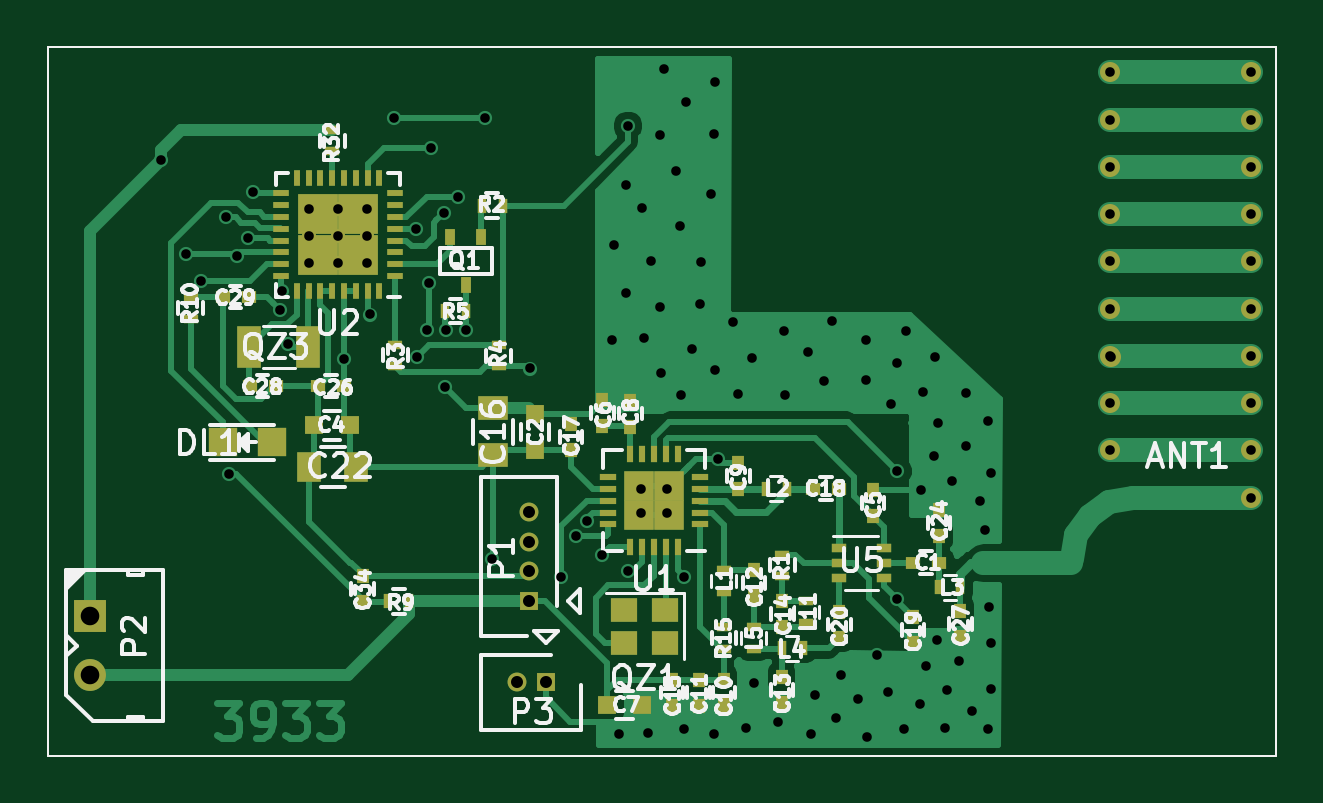
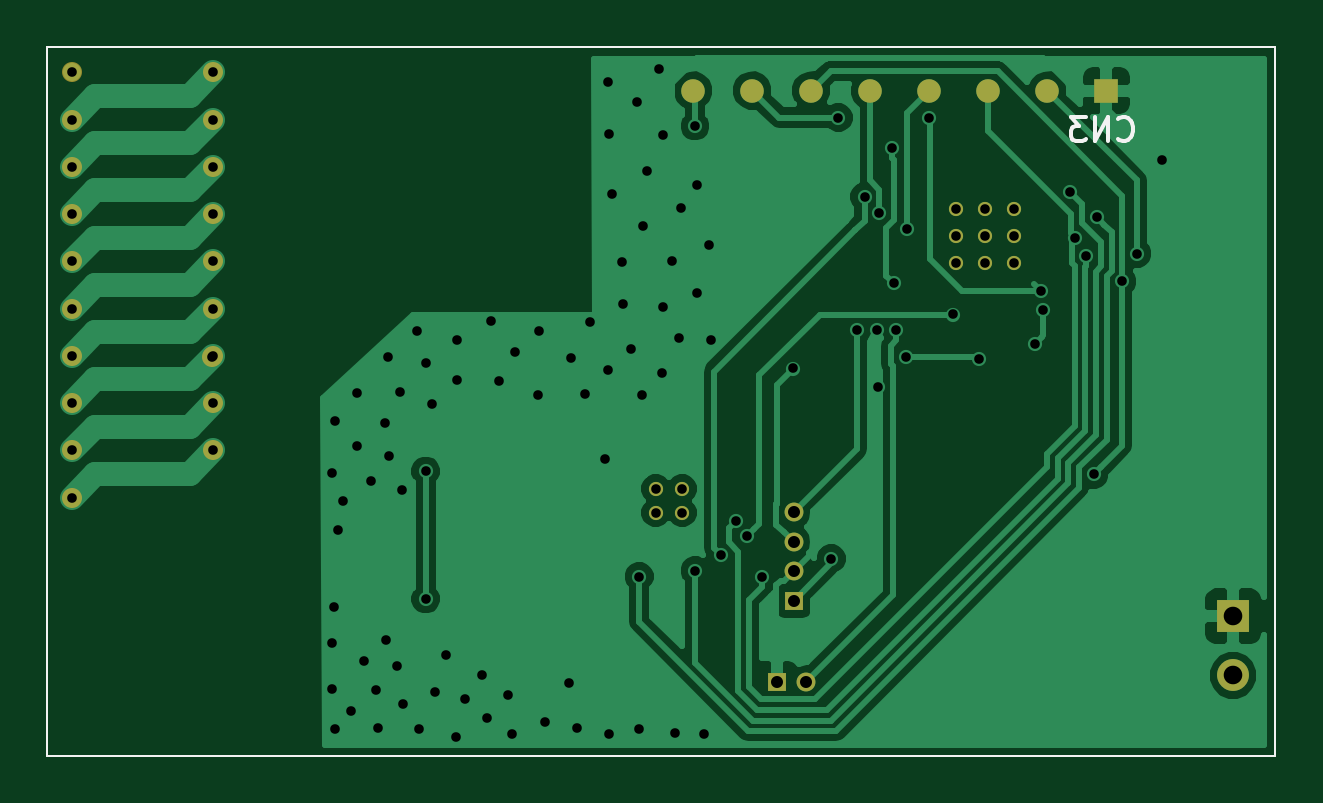
Circuit board: 10 layer files. Board 52.0 x 30.0 mm.
- bottom_copper: 3852_6-B.Cu.gbr (39336 bytes)
- bottom_mask: 3852_6-B.Mask.gbr (2453 bytes)
- paste: 3852_6-B.Paste.gbr (485 bytes)
- bottom_silk: 3852_6-B.SilkS.gbr (1360 bytes)
- outline: 3852_6-Edge.Cuts.gbr (486 bytes)
- top_copper: 3852_6-F.Cu.gbr (41898 bytes)
- top_mask: 3852_6-F.Mask.gbr (6903 bytes)
- paste: 3852_6-F.Paste.gbr (5187 bytes)
- top_silk: 3852_6-F.SilkS.gbr (47984 bytes)
- drill: 3852_6.drl (2594 bytes)

=== bottom_copper: 3852_6-B.Cu.gbr (39336 bytes, source omitted) ===
=== bottom_mask: 3852_6-B.Mask.gbr ===
G04 #@! TF.FileFunction,Soldermask,Bot*
%FSLAX46Y46*%
G04 Gerber Fmt 4.6, Leading zero omitted, Abs format (unit mm)*
G04 Created by KiCad (PCBNEW 4.0.2+dfsg1-stable) date mar 18 dic 2018 09:17:30 CET*
%MOMM*%
G01*
G04 APERTURE LIST*
%ADD10C,0.100000*%
%ADD11C,0.863600*%
%ADD12R,1.000000X1.000000*%
%ADD13C,1.000000*%
%ADD14R,0.800000X0.800000*%
%ADD15O,0.800000X0.800000*%
%ADD16R,1.350000X1.350000*%
%ADD17C,1.350000*%
%ADD18C,0.600000*%
G04 APERTURE END LIST*
D10*
X173697120Y-70957440D02*
X121697120Y-70957440D01*
X173697120Y-100957440D02*
X173697120Y-70957440D01*
X121697120Y-100957440D02*
X173697120Y-100957440D01*
X121697120Y-70957440D02*
X121697120Y-100957440D01*
D11*
X166657020Y-82014060D02*
X166657020Y-82014060D01*
X166657020Y-84013040D02*
X166657020Y-84013040D01*
X166730680Y-84046060D02*
X166730680Y-84046060D01*
X166657020Y-86014560D02*
X166657020Y-86014560D01*
X166657020Y-88013540D02*
X166657020Y-88013540D01*
X172656500Y-88013540D02*
X172656500Y-88013540D01*
X172656500Y-86014560D02*
X172656500Y-86014560D01*
X172656500Y-84013040D02*
X172656500Y-84013040D01*
X172656500Y-82014060D02*
X172656500Y-82014060D01*
X172656500Y-80015080D02*
X172656500Y-80015080D01*
X172656500Y-78013560D02*
X172656500Y-78013560D01*
X172656500Y-76014580D02*
X172656500Y-76014580D01*
X172656500Y-74013060D02*
X172656500Y-74013060D01*
X172656500Y-72014080D02*
X172656500Y-72014080D01*
X166657020Y-72014080D02*
X166657020Y-72014080D01*
X166657020Y-74013060D02*
X166657020Y-74013060D01*
X166657020Y-76014580D02*
X166657020Y-76014580D01*
X166657020Y-78013560D02*
X166657020Y-78013560D01*
X166657020Y-80015080D02*
X166657020Y-80015080D01*
X172656500Y-90015060D02*
X172656500Y-90015060D01*
D12*
X128856740Y-72787320D03*
D13*
X131356740Y-72787320D03*
X133856740Y-72787320D03*
X136356740Y-72787320D03*
X138856740Y-72787320D03*
X141356740Y-72787320D03*
X143856740Y-72787320D03*
X146356740Y-72787320D03*
D14*
X142097760Y-94393200D03*
D15*
X142097760Y-93143200D03*
X142097760Y-91893200D03*
X142097760Y-90643200D03*
D16*
X123489720Y-95041720D03*
D17*
X123489720Y-97541720D03*
D14*
X142801340Y-97824100D03*
D15*
X141551340Y-97824100D03*
D18*
X147931980Y-90656380D03*
X146814380Y-90656380D03*
X147931980Y-89640380D03*
X146814380Y-89640380D03*
X135216922Y-80104356D03*
X133997722Y-80104356D03*
X132778522Y-80104356D03*
X135216922Y-78935956D03*
X133997722Y-78935956D03*
X132778522Y-78935956D03*
X135216922Y-77818356D03*
X133997722Y-77818356D03*
X132778522Y-77818356D03*
M02*

=== paste: 3852_6-B.Paste.gbr ===
G04 #@! TF.FileFunction,Paste,Bot*
%FSLAX46Y46*%
G04 Gerber Fmt 4.6, Leading zero omitted, Abs format (unit mm)*
G04 Created by KiCad (PCBNEW 4.0.2+dfsg1-stable) date mar 18 dic 2018 09:17:30 CET*
%MOMM*%
G01*
G04 APERTURE LIST*
%ADD10C,0.100000*%
G04 APERTURE END LIST*
D10*
X173697120Y-70957440D02*
X121697120Y-70957440D01*
X173697120Y-100957440D02*
X173697120Y-70957440D01*
X121697120Y-100957440D02*
X173697120Y-100957440D01*
X121697120Y-70957440D02*
X121697120Y-100957440D01*
M02*

=== bottom_silk: 3852_6-B.SilkS.gbr ===
G04 #@! TF.FileFunction,Legend,Bot*
%FSLAX46Y46*%
G04 Gerber Fmt 4.6, Leading zero omitted, Abs format (unit mm)*
G04 Created by KiCad (PCBNEW 4.0.2+dfsg1-stable) date mar 18 dic 2018 09:17:30 CET*
%MOMM*%
G01*
G04 APERTURE LIST*
%ADD10C,0.100000*%
%ADD11C,0.150000*%
G04 APERTURE END LIST*
D10*
X173697120Y-70957440D02*
X121697120Y-70957440D01*
X173697120Y-100957440D02*
X173697120Y-70957440D01*
X121697120Y-100957440D02*
X173697120Y-100957440D01*
X121697120Y-70957440D02*
X121697120Y-100957440D01*
D11*
X128350064Y-74820863D02*
X128302445Y-74868482D01*
X128159588Y-74916101D01*
X128064350Y-74916101D01*
X127921492Y-74868482D01*
X127826254Y-74773244D01*
X127778635Y-74678006D01*
X127731016Y-74487530D01*
X127731016Y-74344672D01*
X127778635Y-74154196D01*
X127826254Y-74058958D01*
X127921492Y-73963720D01*
X128064350Y-73916101D01*
X128159588Y-73916101D01*
X128302445Y-73963720D01*
X128350064Y-74011339D01*
X128778635Y-74916101D02*
X128778635Y-73916101D01*
X129350064Y-74916101D01*
X129350064Y-73916101D01*
X129731016Y-73916101D02*
X130350064Y-73916101D01*
X130016730Y-74297053D01*
X130159588Y-74297053D01*
X130254826Y-74344672D01*
X130302445Y-74392291D01*
X130350064Y-74487530D01*
X130350064Y-74725625D01*
X130302445Y-74820863D01*
X130254826Y-74868482D01*
X130159588Y-74916101D01*
X129873873Y-74916101D01*
X129778635Y-74868482D01*
X129731016Y-74820863D01*
M02*

=== outline: 3852_6-Edge.Cuts.gbr ===
G04 #@! TF.FileFunction,Profile,NP*
%FSLAX46Y46*%
G04 Gerber Fmt 4.6, Leading zero omitted, Abs format (unit mm)*
G04 Created by KiCad (PCBNEW 4.0.2+dfsg1-stable) date mar 18 dic 2018 09:17:30 CET*
%MOMM*%
G01*
G04 APERTURE LIST*
%ADD10C,0.100000*%
G04 APERTURE END LIST*
D10*
X173697120Y-70957440D02*
X121697120Y-70957440D01*
X173697120Y-100957440D02*
X173697120Y-70957440D01*
X121697120Y-100957440D02*
X173697120Y-100957440D01*
X121697120Y-70957440D02*
X121697120Y-100957440D01*
M02*

=== top_copper: 3852_6-F.Cu.gbr (41898 bytes, source omitted) ===
=== top_mask: 3852_6-F.Mask.gbr (6903 bytes, source omitted) ===
=== paste: 3852_6-F.Paste.gbr ===
G04 #@! TF.FileFunction,Paste,Top*
%FSLAX46Y46*%
G04 Gerber Fmt 4.6, Leading zero omitted, Abs format (unit mm)*
G04 Created by KiCad (PCBNEW 4.0.2+dfsg1-stable) date mar 18 dic 2018 09:17:30 CET*
%MOMM*%
G01*
G04 APERTURE LIST*
%ADD10C,0.100000*%
%ADD11R,0.600000X0.500000*%
%ADD12R,0.750000X0.800000*%
%ADD13R,0.800000X0.750000*%
%ADD14R,0.500000X0.600000*%
%ADD15R,1.250000X1.000000*%
%ADD16R,1.000000X1.250000*%
%ADD17R,1.198880X1.198880*%
%ADD18R,0.600000X0.400000*%
%ADD19R,0.400000X0.600000*%
%ADD20R,0.457200X0.711200*%
%ADD21R,1.000000X1.800000*%
%ADD22R,0.650000X0.400000*%
%ADD23R,1.150000X1.000000*%
%ADD24R,0.730000X0.300000*%
%ADD25R,0.300000X0.730000*%
%ADD26R,0.750000X0.750000*%
%ADD27R,0.700000X0.250000*%
%ADD28R,0.250000X0.700000*%
%ADD29R,1.035000X1.035000*%
G04 APERTURE END LIST*
D10*
X173697120Y-70957440D02*
X121697120Y-70957440D01*
X173697120Y-100957440D02*
X173697120Y-70957440D01*
X121697120Y-100957440D02*
X173697120Y-100957440D01*
X121697120Y-70957440D02*
X121697120Y-100957440D01*
D11*
X159442240Y-92766960D03*
X158342240Y-92766960D03*
D12*
X142344140Y-87982300D03*
X142344140Y-86482300D03*
D13*
X134487202Y-86963456D03*
X132987202Y-86963456D03*
D14*
X156636720Y-90797280D03*
X156636720Y-89697280D03*
X145186400Y-86997440D03*
X145186400Y-85897440D03*
D13*
X145372960Y-98796920D03*
X146872960Y-98796920D03*
D14*
X146367500Y-87010140D03*
X146367500Y-85910140D03*
X150947120Y-89647840D03*
X150947120Y-88547840D03*
X150324820Y-97718600D03*
X150324820Y-98818600D03*
X149263100Y-97719780D03*
X149263100Y-98819780D03*
X151597360Y-94198340D03*
X151597360Y-93098340D03*
X152778460Y-97601760D03*
X152778460Y-98701760D03*
X152803860Y-95508980D03*
X152803860Y-94408980D03*
X148137880Y-97721140D03*
X148137880Y-98821140D03*
D15*
X140555980Y-88232300D03*
X140555980Y-86232300D03*
D14*
X143855440Y-87993400D03*
X143855440Y-86893400D03*
D11*
X155202980Y-89640220D03*
X154102980Y-89640220D03*
D14*
X158335980Y-95066840D03*
X158335980Y-96166840D03*
X155219400Y-95940780D03*
X155219400Y-94840780D03*
D16*
X134770222Y-88718596D03*
X132770222Y-88718596D03*
D14*
X159440880Y-91629220D03*
X159440880Y-90529220D03*
D11*
X134232682Y-85299756D03*
X133132682Y-85299756D03*
D14*
X160342580Y-94830620D03*
X160342580Y-95930620D03*
D11*
X131349602Y-85284516D03*
X130249602Y-85284516D03*
X129107962Y-81535476D03*
X130207962Y-81535476D03*
D14*
X135031480Y-94421860D03*
X135031480Y-93321860D03*
D17*
X131213860Y-87674260D03*
X129115820Y-87674260D03*
D18*
X150332440Y-93094620D03*
X150332440Y-93994620D03*
D19*
X153001980Y-89647840D03*
X152101980Y-89647840D03*
X160337500Y-93805820D03*
X159437500Y-93805820D03*
X153670840Y-96396620D03*
X152770840Y-96396620D03*
D18*
X151599900Y-96409320D03*
X151599900Y-95509320D03*
X153812240Y-95310340D03*
X153812240Y-94410340D03*
D20*
X140063220Y-78968600D03*
X138742420Y-78968600D03*
X139402820Y-81000600D03*
D21*
X132744382Y-83636056D03*
X130244382Y-83636056D03*
D18*
X152803860Y-93331260D03*
X152803860Y-92431260D03*
D19*
X140072540Y-77655420D03*
X140972540Y-77655420D03*
D18*
X136414362Y-83547156D03*
X136414362Y-84447156D03*
X140790782Y-83556896D03*
X140790782Y-84456896D03*
D19*
X139419602Y-82119676D03*
X138519602Y-82119676D03*
X137010560Y-94412880D03*
X136110560Y-94412880D03*
D18*
X127750422Y-81545216D03*
X127750422Y-82445216D03*
X150334980Y-96409320D03*
X150334980Y-95509320D03*
X133747362Y-75361156D03*
X133747362Y-74461156D03*
D22*
X155216820Y-92132200D03*
X155216820Y-93432200D03*
X157116820Y-92782200D03*
X155216820Y-92782200D03*
X157116820Y-93432200D03*
X157116820Y-92132200D03*
D23*
X147853340Y-94769940D03*
X146103340Y-94769940D03*
X146103340Y-96169940D03*
X147853340Y-96169940D03*
D24*
X149338180Y-91148380D03*
X149338180Y-90648380D03*
X149338180Y-90148380D03*
X149338180Y-89648380D03*
X149338180Y-89148380D03*
D25*
X148373180Y-88183380D03*
X147873180Y-88183380D03*
X147373180Y-88183380D03*
X146873180Y-88183380D03*
X146373180Y-88183380D03*
D24*
X145408180Y-89148380D03*
X145408180Y-89648380D03*
X145408180Y-90148380D03*
X145408180Y-90648380D03*
X145408180Y-91148380D03*
D25*
X146373180Y-92113380D03*
X146873180Y-92113380D03*
X147373180Y-92113380D03*
X147873180Y-92113380D03*
X148373180Y-92113380D03*
D26*
X146748180Y-89523380D03*
X146748180Y-90773380D03*
X147998180Y-89523380D03*
X147998180Y-90773380D03*
D27*
X136397722Y-80635156D03*
X136397722Y-80135156D03*
X136397722Y-79635156D03*
X136397722Y-79135156D03*
X136397722Y-78635156D03*
X136397722Y-78135156D03*
X136397722Y-77635156D03*
X136397722Y-77135156D03*
D28*
X135747722Y-76485156D03*
X135247722Y-76485156D03*
X134747722Y-76485156D03*
X134247722Y-76485156D03*
X133747722Y-76485156D03*
X133247722Y-76485156D03*
X132747722Y-76485156D03*
X132247722Y-76485156D03*
D27*
X131597722Y-77135156D03*
X131597722Y-77635156D03*
X131597722Y-78135156D03*
X131597722Y-78635156D03*
X131597722Y-79135156D03*
X131597722Y-79635156D03*
X131597722Y-80135156D03*
X131597722Y-80635156D03*
D28*
X132247722Y-81285156D03*
X132747722Y-81285156D03*
X133247722Y-81285156D03*
X133747722Y-81285156D03*
X134247722Y-81285156D03*
X134747722Y-81285156D03*
X135247722Y-81285156D03*
X135747722Y-81285156D03*
D29*
X133135222Y-78022656D03*
X133135222Y-79747656D03*
X134860222Y-78022656D03*
X134860222Y-79747656D03*
M02*

=== top_silk: 3852_6-F.SilkS.gbr (47984 bytes, source omitted) ===
=== drill: 3852_6.drl ===
M48
;DRILL file {KiCad 4.0.2+dfsg1-stable} date mar 18 dic 2018 09:17:33 CET
;FORMAT={-:-/ absolute / inch / decimal}
FMAT,2
INCH,TZ
T1C0.016
T2C0.020
T3C0.031
%
G90
G05
M72
T1
X4.9795Y-2.9819
X5.0218Y-3.1372
X5.0468Y-3.1837
X5.0881Y-3.0771
X5.094Y-3.5051
X5.1065Y-3.1417
X5.1258Y-3.1106
X5.1343Y-3.0345
X5.1783Y-3.2308
X5.182Y-3.1996
X5.1923Y-3.2877
X5.2275Y-3.0637
X5.2275Y-3.1077
X5.2275Y-3.1537
X5.2755Y-3.0637
X5.2755Y-3.1077
X5.2755Y-3.1537
X5.2848Y-3.3129
X5.3235Y-3.0637
X5.3235Y-3.1077
X5.3235Y-3.1537
X5.3285Y-3.2388
X5.3682Y-2.9113
X5.4051Y-3.0961
X5.4072Y-3.3094
X5.423Y-3.265
X5.4277Y-3.1859
X5.431Y-2.961
X5.4512Y-3.0696
X5.4538Y-3.3598
X5.4545Y-3.265
X5.4758Y-3.0427
X5.4891Y-3.265
X5.5195Y-2.9108
X5.5317Y-3.6459
X5.5946Y-3.3288
X5.6468Y-3.6758
X5.6713Y-3.6077
X5.6907Y-3.5829
X5.7155Y-3.6401
X5.7326Y-3.2808
X5.736Y-3.1229
X5.7429Y-3.938
X5.7556Y-3.2027
X5.7561Y-3.0222
X5.7584Y-3.6658
X5.7588Y-2.9246
X5.7801Y-3.5291
X5.7801Y-3.5691
X5.7821Y-3.0618
X5.7849Y-3.2783
X5.7919Y-3.9363
X5.7974Y-3.1492
X5.8119Y-2.9397
X5.8119Y-3.2268
X5.8143Y-3.3366
X5.8187Y-2.8303
X5.8241Y-3.5291
X5.8241Y-3.5691
X5.8392Y-2.9998
X5.846Y-3.0908
X5.8467Y-3.3724
X5.8517Y-3.6755
X5.8517Y-3.9304
X5.8546Y-2.8853
X5.8646Y-3.2965
X5.8791Y-3.2217
X5.881Y-3.1509
X5.8968Y-3.0375
X5.9026Y-3.9382
X5.9027Y-2.9384
X5.903Y-3.3311
X5.9044Y-2.8507
X5.9092Y-3.4793
X5.9329Y-3.2509
X5.9418Y-3.372
X5.9545Y-3.9274
X5.9648Y-3.3119
X5.9682Y-3.853
X6.0094Y-3.9186
X6.0186Y-3.2658
X6.0205Y-3.3728
X6.0583Y-3.3008
X6.0632Y-3.9372
X6.0701Y-3.8736
X6.086Y-3.349
X6.0979Y-3.2492
X6.1053Y-3.9108
X6.1132Y-3.8393
X6.1426Y-3.8795
X6.1551Y-3.2812
X6.1559Y-3.3477
X6.1573Y-3.9431
X6.1729Y-3.807
X6.1925Y-3.8687
X6.1968Y-3.3883
X6.2066Y-3.3192
X6.2074Y-3.4998
X6.2074Y-3.7129
X6.218Y-3.9304
X6.2228Y-3.2667
X6.2454Y-3.8883
X6.2464Y-3.5314
X6.251Y-3.3674
X6.2552Y-3.8246
X6.2689Y-3.4744
X6.2706Y-3.3094
X6.274Y-3.7808
X6.2749Y-3.419
X6.2865Y-3.9284
X6.2895Y-3.8648
X6.2987Y-3.5166
X6.311Y-3.8168
X6.3213Y-3.3695
X6.3222Y-3.4573
X6.3326Y-3.899
X6.3448Y-3.5502
X6.3541Y-3.5986
X6.358Y-3.9294
X6.3588Y-3.4168
X6.36Y-3.7257
X6.3629Y-3.7864
X6.3639Y-3.8628
X6.364Y-3.5029
X6.5613Y-2.8352
X6.5613Y-2.9139
X6.5613Y-2.9927
X6.5613Y-3.0714
X6.5613Y-3.1502
X6.5613Y-3.2289
X6.5613Y-3.3076
X6.5613Y-3.3864
X6.5613Y-3.4651
X6.5642Y-3.3089
X6.7975Y-2.8352
X6.7975Y-2.9139
X6.7975Y-2.9927
X6.7975Y-3.0714
X6.7975Y-3.1502
X6.7975Y-3.2289
X6.7975Y-3.3076
X6.7975Y-3.3864
X6.7975Y-3.4651
X6.7975Y-3.5439
T2
X5.5729Y-3.8513
X5.5944Y-3.5686
X5.5944Y-3.6178
X5.5944Y-3.6671
X5.5944Y-3.7163
X5.6221Y-3.8513
T3
X4.8618Y-3.7418
X4.8618Y-3.8402
T0
M30
